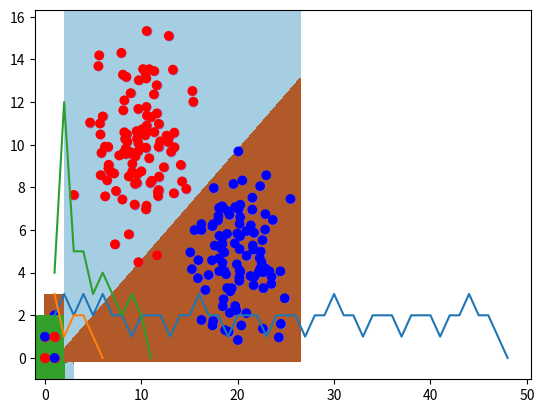

This chart was generated by the following Python code:
import numpy as np

a1=np.array([[1, 1]]).T
a2=np.array([[1, 1]]).T
a3=np.array([[2, 0]]).T
a4=np.array([[1, 2]]).T
a5=np.array([[2, 1]]).T

A=np.hstack([a1, a2, a3, a4, a5])
C=np.array([[0, 0, 0, 1, 1]])

import matplotlib.pyplot as plt

plt.scatter(A[0, :], A[1, :], color=[["red", "blue"][C[0, i]] for i in range(A.shape[1])])
plt.show()

def initp(data, labels):
    return -0.5+np.random.rand(labels.shape[0], data.shape[0]+1)

W=initp(A, C)

def predict(W, A):
    return (W@np.vstack([-np.ones((1, A.shape[1])), A])>=0).astype(int)

def plot(W, A):
    x_start, x_end=A[0, :].min()-1, A[0, :].max()+1
    y_start, y_end=A[1, :].min()-1, A[1, :].max()+1
    
    xx, yy=np.meshgrid(np.arange(x_start, x_end, 0.01), np.arange(y_start, y_end, 0.01))
    grid=np.vstack([xx.ravel(), yy.ravel()])
    
    Z=predict(W, grid).reshape(xx.shape)
    plt.contourf(xx, yy, Z, cmap=plt.cm.Paired)
    plt.scatter(A[0, :], A[1, :])
    
    plt.scatter(A[0, :], A[1, :], color=[["red", "blue"][C[0, i]] for i in range(A.shape[1])])
    plt.show()

plot(W, A)

def trainlms_p(ni, x, d, W, max_epoch):
    w=W.copy()
    
    n=0
    errors=[]
    while (n<max_epoch):
        n+=1
        y=predict(w, x)
        e=d-y
        w+=ni*e@np.vstack([-np.ones((1, x.shape[1])), x]).T
        error=np.sum(np.square(e))
        errors.append(error)
        if (error<0.02):
            break
    return w, errors

ni=0.5
max_num_iter=1000

plot(W, A)
M, errors=trainlms_p(ni, A, C, W, max_num_iter)
plot(M, A)

plt.plot(range(1, len(errors)+1), errors)
plt.show()

A=np.array([[0, 0, 1, 1], [0, 1, 0, 1]])
C=np.array([[0, 1, 1, 0]])

W=initp(A, C)
M, errors=trainlms_p(ni, A, C, W, max_num_iter)
plot(M, A)
print(C)
print(predict(M, A))

a1=np.array([[0, 0, 0]]).T
a2=np.array([[0, 0, 1]]).T
a3=np.array([[0, 1, 0]]).T
a4=np.array([[0, 1, 1]]).T
a5=np.array([[1, 0, 0]]).T

A=np.hstack([a1, a2, a3, a4, a5])
C=np.array([[0, 1, 0, 0, 1]])

W=initp(A, C)
M, errors=trainlms_p(ni, A, C, W, max_num_iter)

plt.plot(range(1, len(errors)+1), errors)
plt.show()

print(C)
print(predict(M, A))

A1=np.random.normal((10, 10), (2.5, 2.5), size=(100,2)).T
A2=np.random.normal((20, 5), (2, 2), size=(100,2)).T

A=np.hstack([A1, A2])
C=np.hstack([np.zeros((1,100)), np.ones((1, 100))]).astype(int)

W=initp(A, C)
M, errors=trainlms_p(ni, A, C, W, max_num_iter)
plot(M, A)

print("Number of misclassified examples: %d"%(np.sum(np.absolute(C-predict(M, A)))))

a=np.array([[10], [3]])
print("Classified as C%d."%predict(M, a)[0][0])

A=np.array([[0.1, 0.7, 0.8, 0.8, 1.0, 0.3, 0.0, -0.3, -0.5, -1.5], [1.2, 1.8, 1.6, 0.6, 0.8, 0.5, 0.2, 0.8, -1.5, -1.3]])

C=np.array([[1, 1, 1, 0, 0, 1, 1, 1, 0, 0], [0, 0, 0, 0, 0, 1, 1, 1, 1, 1]]);

W=initp(A, C)
M, errors=trainlms_p(ni, A, C, W, max_num_iter)
plt.plot(range(1, len(errors)+1), errors)
plt.show()